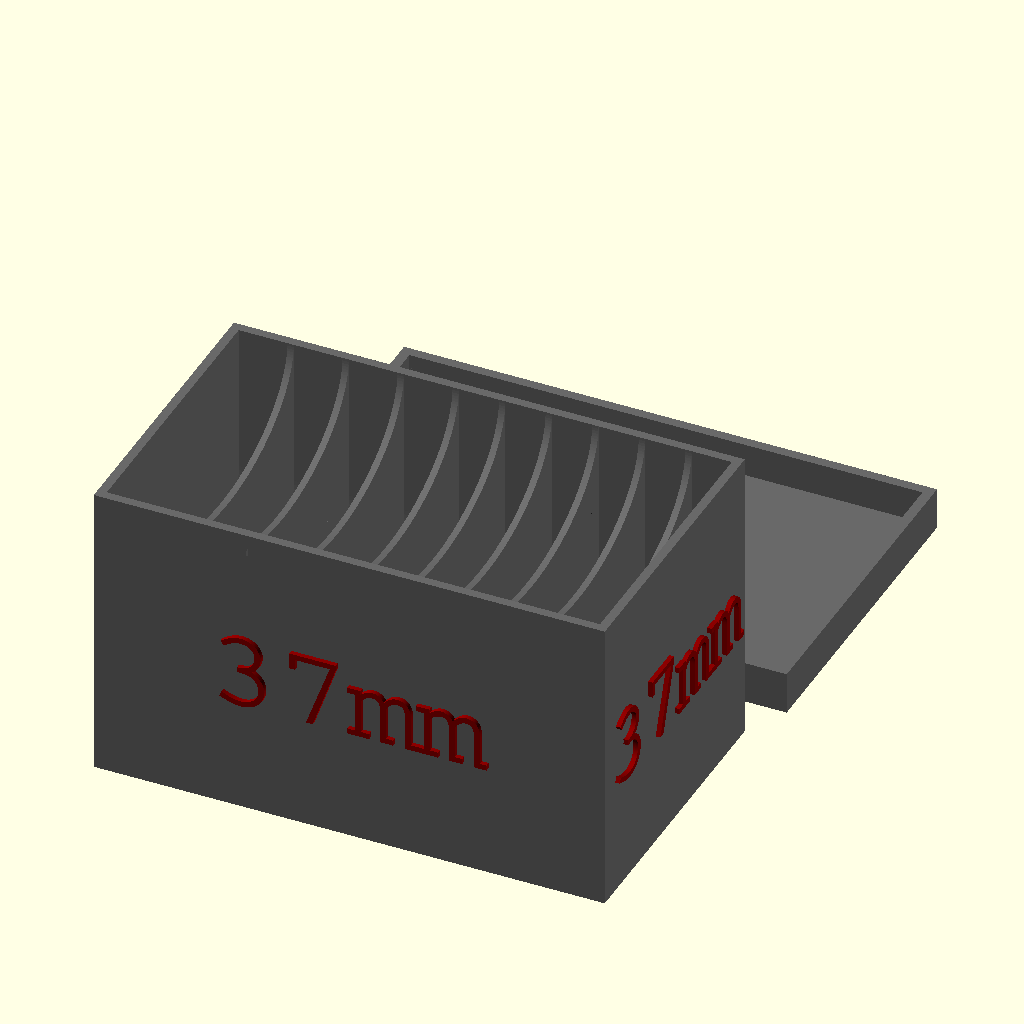
Cell 1: rendered with the file's own defaults.
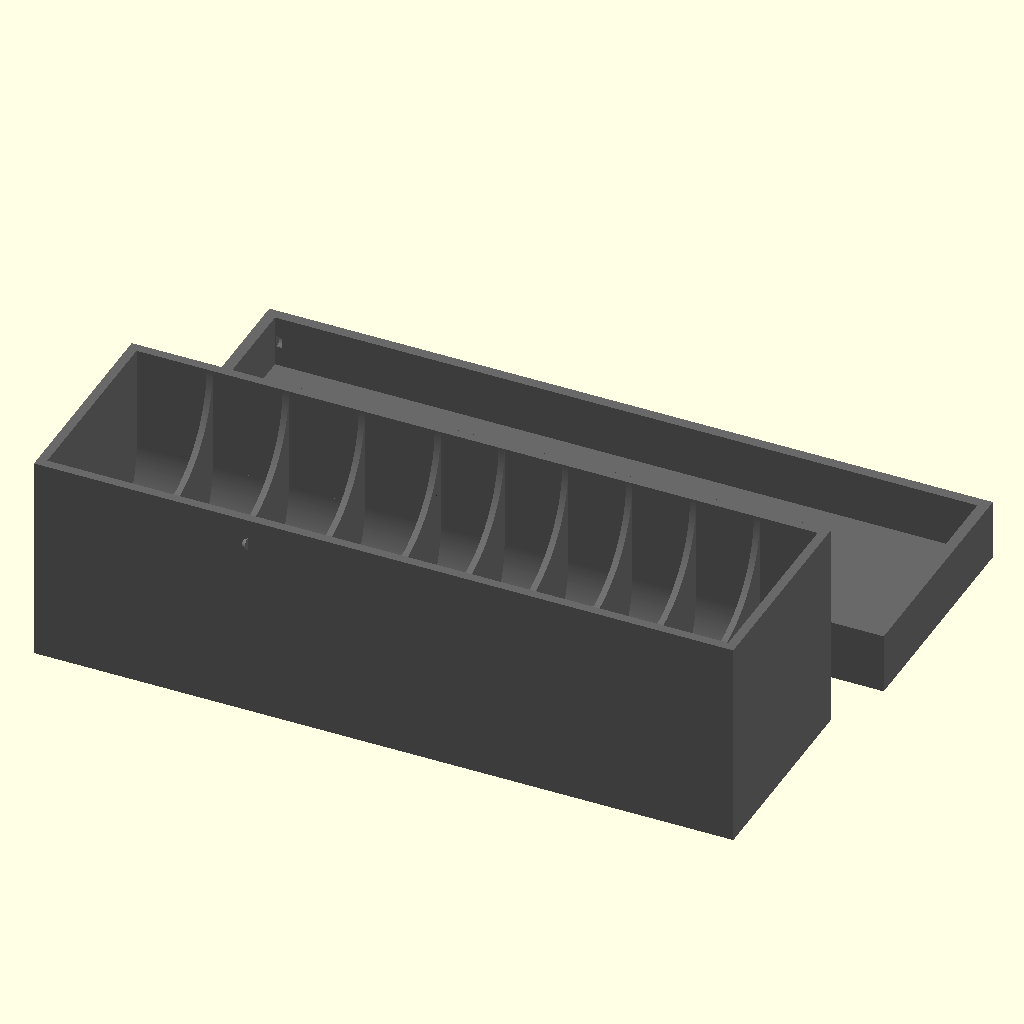
Cell 2: the "Small Test" preset from the model's presets file.
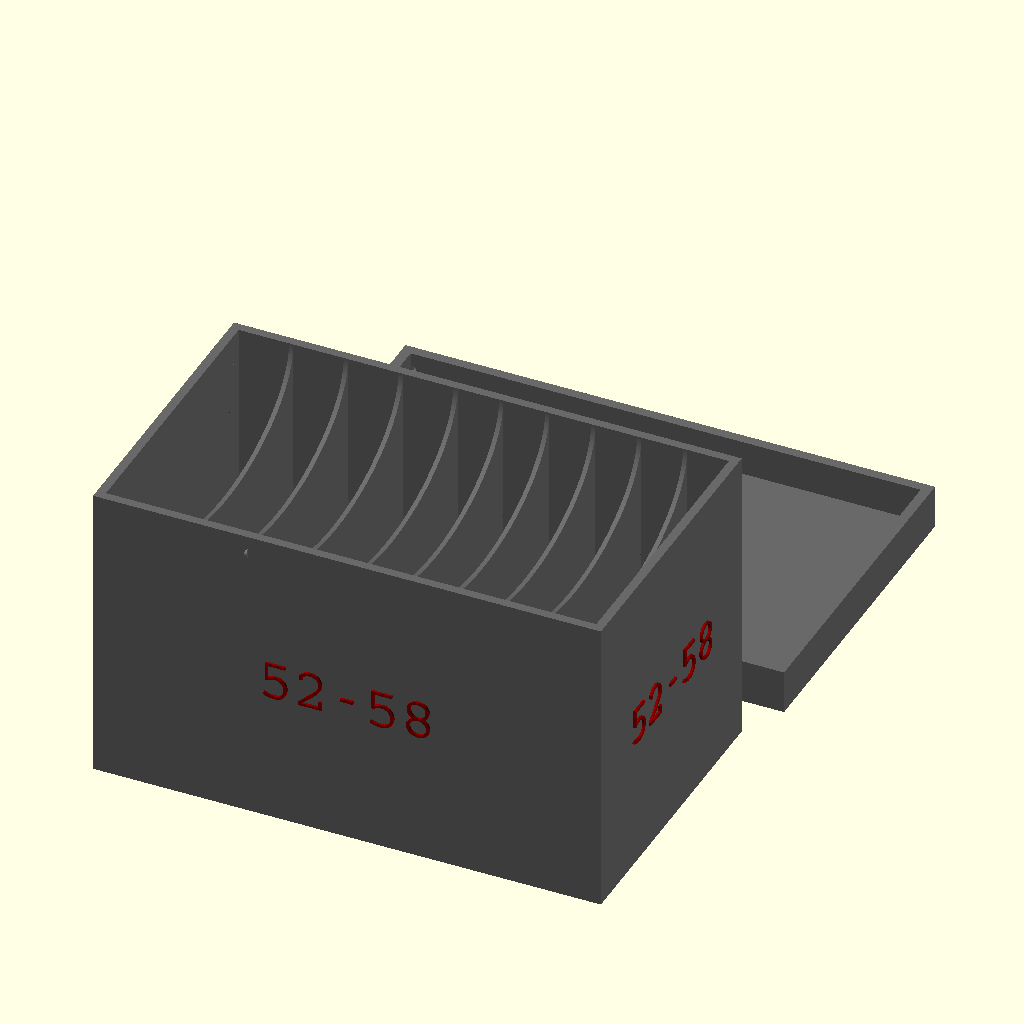
Cell 3: the "52-58mm" preset from the model's presets file.
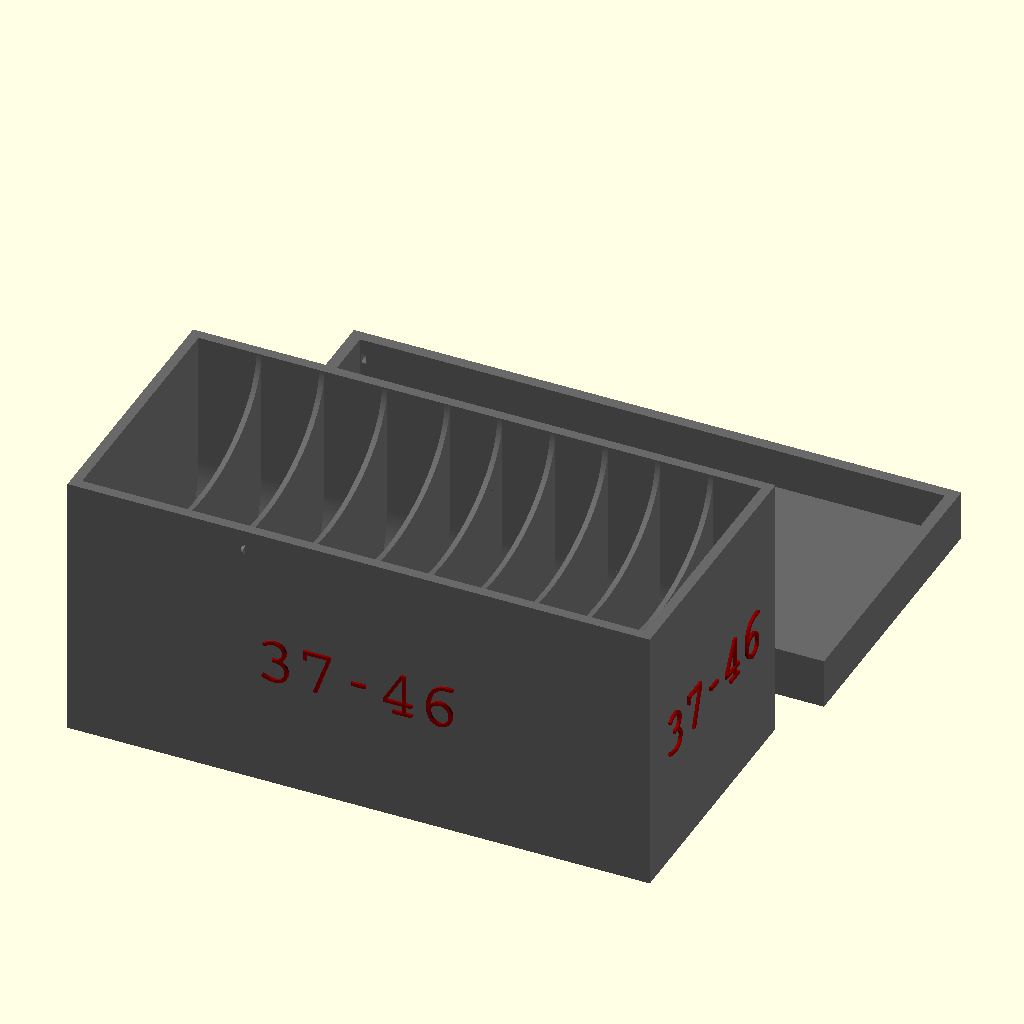
Cell 4: the "37-46mm" preset from the model's presets file.
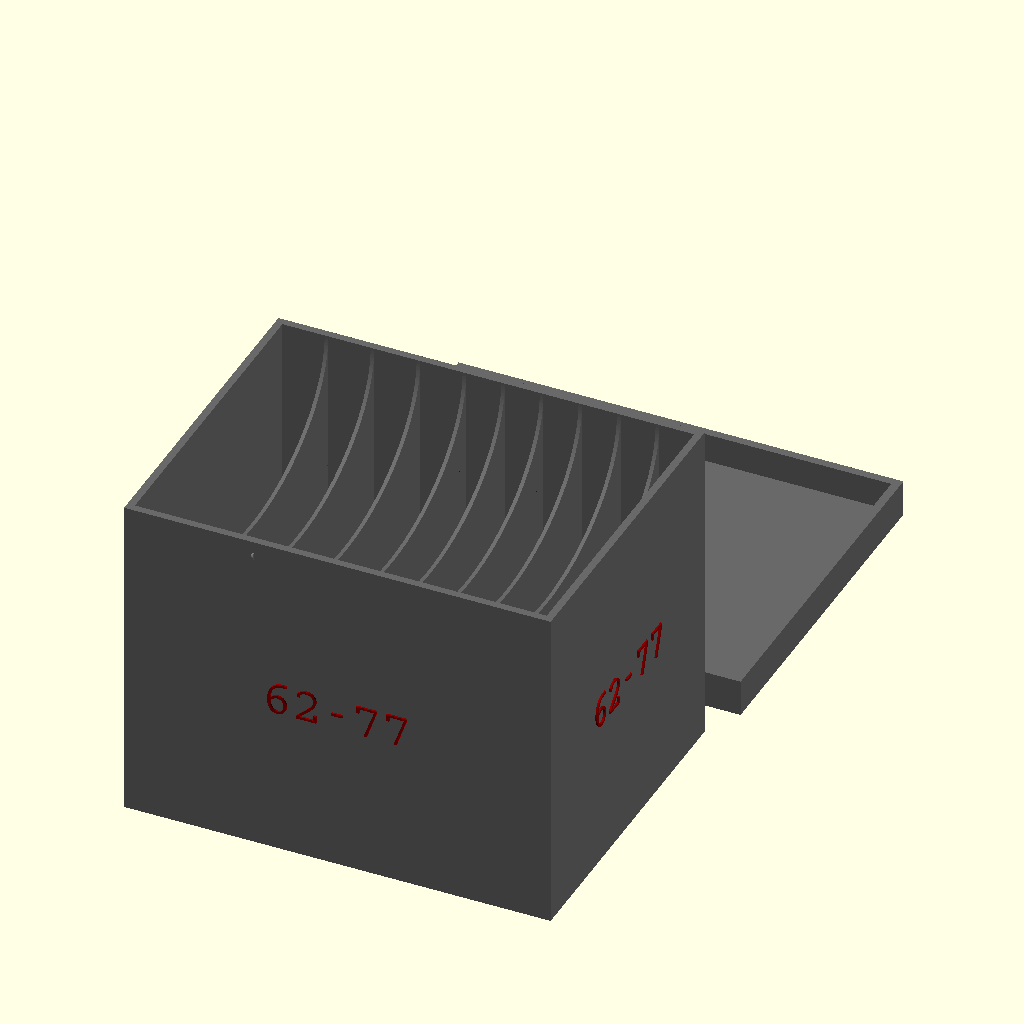
Cell 5 — preset "62-77mm".
The same orthographic view direction (rotation 55°, 0°, 25°; colour scheme Cornfield) for every cell, with the view re-fitted per cell, so scale and position can differ between cells.
The OpenSCAD source (SCAD/filterCase-v2.scad):
/* [Main Box] */
//Overall width of your widest filter. This is not the size printed on the filter, but rather the measured overall diameter including the filter ring. This will be used to determine the overall width of the box
MAX_FILTER_DIAMETER = 65.3;

//Overall width of your smallest filter. This can be undersized a bit. This will be used to determine the height of the internal dividers.
MIN_FILTER_DIAMETER = 52.1;

//List of THICKNESS of each filter you want to hold. This will define how many slots there are, and how wide they are.  Do not enter any spaces or decimals.
FILTER_THICKNESS = "10,10,10,10,8,8,8,8,8,8";

//Gap added around all sides of the filters. This will be added to all of the values above this.
FILTER_TOLERANCE = 1.5;

//Gap added between the lid and box. This is to compensate for imperfections in the printing process.
LID_TOLERANCE = .5;

//Thickness of the outer walls including the lid.
INNER_WALL_THICK = 1.5;

//Thickness of the outer walls including the lid.
OUTER_WALL_THICK = 2.1;

//Height of the lid
LID_HEIGHT = 10;

//How far the lid locking tabs protrude
LID_TAB_THICK = .5;

/* [Label] */

//Label on side
LABEL_TEXT = "37mm";

//Font (Courier is default for predicatable letter sizing)
LABEL_FONT = "Courier"; //["Courier","Verdana","Arial","Times New Roman"]

//Label text height
LABEL_TEXT_SIZE = 20;

//How far the label text will protrude
LABEL_TEXT_THICK = 1.1;

//Show label on short side
LABEL_ON_SHORT = "yes"; // [yes,no]

//Show label on long side 
LABEL_ON_LONG = "yes"; // [yes,no]

/* [Color Control] */
//This section is used to automatically render colors separately.  You shouldn't need to touch these values.
CC_COLOR_COUNT = 0;

//0 renders all colors.  Individual colors can be rendered separately by setting this to each index up to CC_COLOR_COUNT
CC_COLOR = 0;

/* [Hidden] */
//DO NOT EDIT BELOW HERE


//Sum the elements of a list.
function addl(list, c = 0) = 
 c < len(list) - 1 ? 
 list[c] + addl(list, c + 1) 
 :
 list[c];
 
//get sublist 
function partial(list,start,end) = [for (i = [start:end]) list[i]];

function csv_to_vector(s, i=0, current="", result=[]) =
    i > len(s) ? result :
    i == len(s) ? 
        concat(result, [to_int(current)]) :
    s[i] == "," ?
        csv_to_vector(s, i+1, "", concat(result, [to_int(current)])) :
        csv_to_vector(s, i+1, str(current, s[i]), result);

function to_int(s, i=0, val=0) =
    i >= len(s) ? val :
    let(c = s[i])
    to_int(s, i+1, val*10 + (ord(c)));

// Fixed ord function - OpenSCAD returns ASCII values directly
function ord(c) =
    c == "0" ? 0 :
    c == "1" ? 1 :
    c == "2" ? 2 :
    c == "3" ? 3 :
    c == "4" ? 4 :
    c == "5" ? 5 :
    c == "6" ? 6 :
    c == "7" ? 7 :
    c == "8" ? 8 :
    c == "9" ? 9 : 0;

// Alternative: simpler approach using search()
function csv_to_vector2(s) =
    let(
        parts = split(s, ","),
        numbers = [for(p = parts) parse_int(p)]
    ) numbers;

function split(s, delimiter, pos=0, result=[]) =
    let(
        next_delim = search(delimiter, s, 1, pos)[0]
    )
    next_delim == [] ?
        concat(result, [substr(s, pos)]) :
        split(s, delimiter, next_delim+1, 
              concat(result, [substr(s, pos, next_delim-pos)]));

function parse_int(s, i=0, val=0) =
    i >= len(s) ? val :
    let(
        digit = search(s[i], "0123456789")[0]
    )
    digit == [] ? val :  // Stop at first non-digit
    parse_int(s, i+1, val*10 + digit[0]);

    
//FILTER_THICKNESS converted to a vector
FILTER_THICKNESSES = csv_to_vector(FILTER_THICKNESS);

overallLength = (INNER_WALL_THICK + FILTER_TOLERANCE) * len(FILTER_THICKNESSES) + OUTER_WALL_THICK + (OUTER_WALL_THICK - INNER_WALL_THICK) + addl(FILTER_THICKNESSES);
overallWidth = MAX_FILTER_DIAMETER + FILTER_TOLERANCE + (2 * OUTER_WALL_THICK);
overallHeight = MAX_FILTER_DIAMETER + FILTER_TOLERANCE + (2 * OUTER_WALL_THICK);

//Length of lid locking tabs
LID_TAB_LENGTH = overallLength/2.5;



$fn=200;
module buildBox()
{

    difference()
    {
        cube([overallLength,overallWidth,overallHeight]);
        translate([OUTER_WALL_THICK,overallWidth/2,overallHeight])
        {
            rotate([0,90,0])
            {
                resize([0,overallWidth - OUTER_WALL_THICK*2,0])
                {
                    cylinder(h = overallLength-2*OUTER_WALL_THICK,r = overallHeight - MIN_FILTER_DIAMETER + FILTER_TOLERANCE);
                }
            }
        }
        for (i = [0:1:len(FILTER_THICKNESSES)-1])
        {
            if(i ==0 )
            {
                translate([OUTER_WALL_THICK,OUTER_WALL_THICK,OUTER_WALL_THICK+(MAX_FILTER_DIAMETER+FILTER_TOLERANCE)/2])
                {
                    cube([FILTER_THICKNESSES[i]+FILTER_TOLERANCE,MAX_FILTER_DIAMETER+FILTER_TOLERANCE,MAX_FILTER_DIAMETER+FILTER_TOLERANCE]);
                    rotate([0,90,0])
                    {
                        translate([0,(MAX_FILTER_DIAMETER+FILTER_TOLERANCE)/2,0])
                        {
                            cylinder(FILTER_THICKNESSES[i]+FILTER_TOLERANCE,(MAX_FILTER_DIAMETER+FILTER_TOLERANCE)/2,(MAX_FILTER_DIAMETER+FILTER_TOLERANCE)/2);
                        }
                    }
                }
            }
            else
            {
                distOffset = addl(partial(FILTER_THICKNESSES,0,i-1));
                translate([OUTER_WALL_THICK+distOffset+(FILTER_TOLERANCE+INNER_WALL_THICK)*i,OUTER_WALL_THICK,OUTER_WALL_THICK+(MAX_FILTER_DIAMETER+FILTER_TOLERANCE)/2])
                union()
                {
                    cube([FILTER_THICKNESSES[i]+FILTER_TOLERANCE,MAX_FILTER_DIAMETER+FILTER_TOLERANCE,MAX_FILTER_DIAMETER+FILTER_TOLERANCE]);
                    rotate([0,90,0])
                    {
                        translate([0,(MAX_FILTER_DIAMETER+FILTER_TOLERANCE)/2,0])
                        {
                            cylinder(FILTER_THICKNESSES[i]+FILTER_TOLERANCE,(MAX_FILTER_DIAMETER+FILTER_TOLERANCE)/2,(MAX_FILTER_DIAMETER+FILTER_TOLERANCE)/2);
                        }
                    }
                }

            }
        }
        
    }
    translate([overallLength/2 - LID_TAB_LENGTH/2,0,overallHeight - (LID_HEIGHT - (OUTER_WALL_THICK + LID_HEIGHT)/2)])
        rotate([0,90,0]) cylinder(h=LID_TAB_LENGTH,LID_TAB_THICK/2,LID_TAB_THICK/2);
    translate([overallLength/2 - LID_TAB_LENGTH/2,overallWidth,overallHeight - (LID_HEIGHT - (OUTER_WALL_THICK + LID_HEIGHT)/2)])
        rotate([0,90,0]) cylinder(h=LID_TAB_LENGTH,LID_TAB_THICK/2,LID_TAB_THICK/2);

}
module buildLid()
{
    

    difference()
    {
        cube([overallLength + OUTER_WALL_THICK*2 + LID_TOLERANCE*2,overallWidth + OUTER_WALL_THICK*2 + LID_TOLERANCE*2,LID_HEIGHT]);
        translate([OUTER_WALL_THICK +LID_TOLERANCE/2 ,OUTER_WALL_THICK +LID_TOLERANCE/2,OUTER_WALL_THICK])
        {
            cube([overallLength+LID_TOLERANCE,overallWidth+LID_TOLERANCE,overallHeight]);
        }
        
    
    
        translate([OUTER_WALL_THICK + LID_TOLERANCE,OUTER_WALL_THICK + LID_TOLERANCE/2,(OUTER_WALL_THICK + LID_HEIGHT)/2])    
            rotate([0,90,0])    cylinder(h=overallLength,LID_TAB_THICK*(2/3),LID_TAB_THICK*(3/4));
        
        translate([OUTER_WALL_THICK + LID_TOLERANCE,OUTER_WALL_THICK + LID_TOLERANCE/2 + overallWidth + LID_TAB_THICK/2,(OUTER_WALL_THICK + LID_HEIGHT)/2])    
            rotate([0,90,0])   cylinder(h=overallLength,LID_TAB_THICK*(2/3),LID_TAB_THICK*(3/4));
    }


}
module buildLabels()
{
    if(LABEL_ON_SHORT=="yes")
    {
        translate([overallLength-OUTER_WALL_THICK/2,overallWidth/2,overallHeight/2]) rotate([90,0,90])
            linear_extrude(height=LABEL_TEXT_THICK+OUTER_WALL_THICK/2)
                text(text=LABEL_TEXT,size=LABEL_TEXT_SIZE,font=LABEL_FONT,halign="center",valign="center");
                
                
        translate([OUTER_WALL_THICK/2,overallWidth/2,overallHeight/2]) rotate([90,0,270])
            linear_extrude(height=LABEL_TEXT_THICK+OUTER_WALL_THICK/2)
                text(text=LABEL_TEXT,size=LABEL_TEXT_SIZE,font=LABEL_FONT,halign="center",valign="center");
    }
    if(LABEL_ON_LONG=="yes")
    {
        translate([overallLength/2,OUTER_WALL_THICK/2,overallHeight/2]) rotate([90,0,0])
            linear_extrude(height=LABEL_TEXT_THICK+OUTER_WALL_THICK/2)
                text(text=LABEL_TEXT,size=LABEL_TEXT_SIZE,font=LABEL_FONT,halign="center",valign="center");
                
                
         translate([overallLength/2,overallWidth-OUTER_WALL_THICK/2,overallHeight/2]) rotate([90,0,180])
            linear_extrude(height=LABEL_TEXT_THICK+OUTER_WALL_THICK/2)
                text(text=LABEL_TEXT,size=LABEL_TEXT_SIZE,font=LABEL_FONT,halign="center",valign="center");
    }
}

module build()
{
    if (CC_COLOR == 0 || CC_COLOR == 1)
    {
        color("dimgray")
        {
            difference()
            {
                buildBox();
                buildLabels();
            }
            translate([0,overallWidth + 10,0])
                buildLid();
        }
    }
    if (CC_COLOR == 0 || CC_COLOR == 2)
    {
        color("darkred")
        {
            buildLabels();
        }
    }
}
build();
Customizer parameters (derived from the source; name, type, default, range or options):
MAX_FILTER_DIAMETER: number, default 65.3
MIN_FILTER_DIAMETER: number, default 52.1
FILTER_THICKNESS: string, default "10,10,10,10,8,8,8,8,8,8"
FILTER_TOLERANCE: number, default 1.5
LID_TOLERANCE: number, default 0.5
INNER_WALL_THICK: number, default 1.5
OUTER_WALL_THICK: number, default 2.1
LID_HEIGHT: number, default 10
LID_TAB_THICK: number, default 0.5
LABEL_TEXT: string, default "37mm"
LABEL_FONT: string, default "Courier", options "Courier", "Verdana", "Arial", "Times New Roman"
LABEL_TEXT_SIZE: number, default 20
LABEL_TEXT_THICK: number, default 1.1
LABEL_ON_SHORT: string, default "yes", options "yes", "no"
LABEL_ON_LONG: string, default "yes", options "yes", "no"
CC_COLOR_COUNT: number, default 0
CC_COLOR: number, default 0
